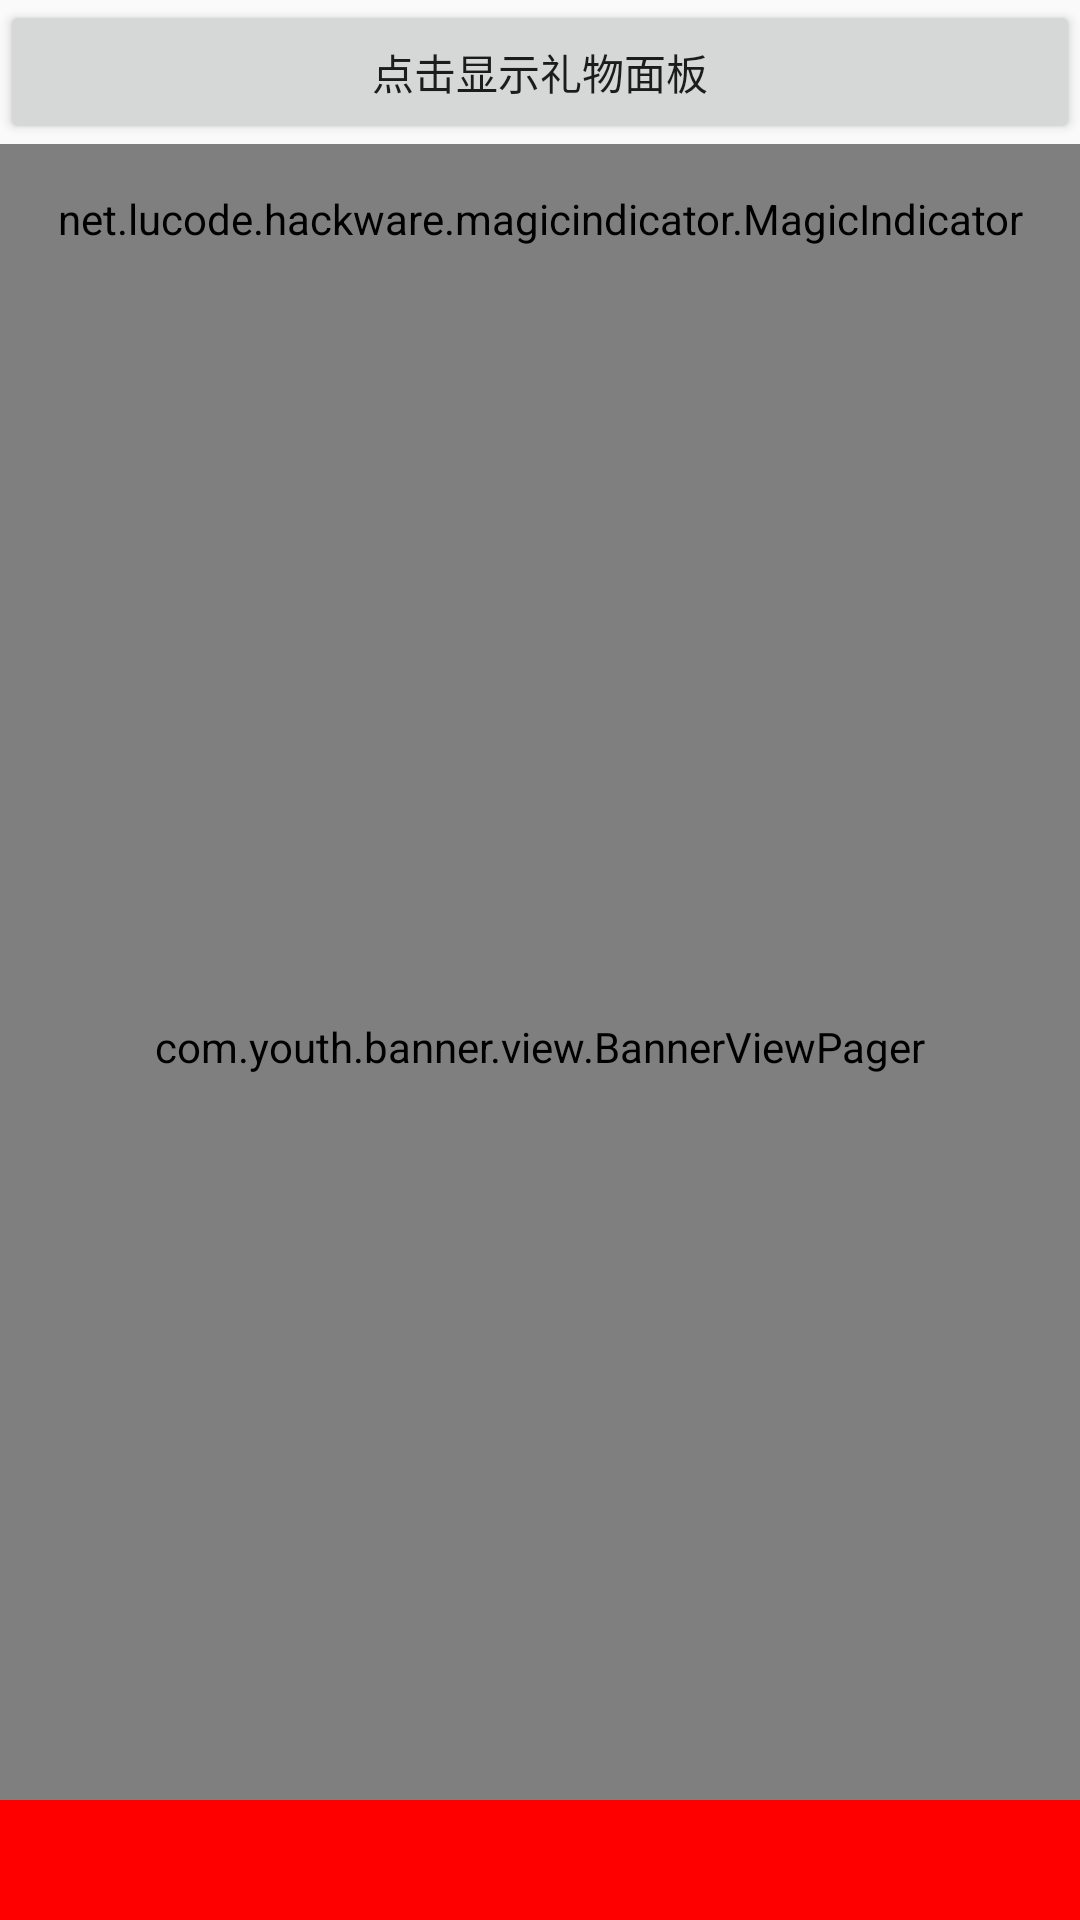

Produce the Android XML layout that renders to this screen, including the resource entries it uses.
<!-- AndroidManifest.xml: application theme AppTheme -->
<!-- res/layout/activity_gift_panel.xml -->
<?xml version="1.0" encoding="utf-8"?>
<RelativeLayout xmlns:android="http://schemas.android.com/apk/res/android"
    xmlns:tools="http://schemas.android.com/tools"
    android:layout_width="match_parent"
    android:layout_height="match_parent"
    android:orientation="vertical"
    tools:context=".gift.GiftPanelActivity">


    <Button
        android:id="@+id/btn"
        android:layout_width="match_parent"
        android:layout_height="wrap_content"
        android:onClick="showGiftPanel"
        android:text="点击显示礼物面板" />

    <LinearLayout
        android:layout_width="match_parent"
        android:layout_height="300dp"
        android:layout_below="@+id/btn"
        android:layout_alignParentBottom="true"
        android:orientation="vertical">

        <net.lucode.hackware.magicindicator.MagicIndicator
            android:id="@+id/magic_indicator"
            android:layout_width="match_parent"
            android:layout_height="50dp" />

        <com.youth.banner.view.BannerViewPager
            android:id="@+id/banner_view_pager"
            android:layout_width="match_parent"
            android:layout_height="0dp"
            android:layout_weight="1" />

        <LinearLayout
            android:layout_width="match_parent"
            android:background="#ff0000"
            android:layout_height="40dp" />
    </LinearLayout>

</RelativeLayout>
<!-- resources referenced by this layout -->
<resources>
  <style name="AppTheme" parent="Theme.AppCompat.Light.DarkActionBar">
          
          <item name="colorPrimary">@color/colorPrimary</item>
          <item name="colorPrimaryDark">@color/colorPrimaryDark</item>
          <item name="colorAccent">@color/colorAccent</item>
      </style>
  <color name="colorPrimary">#3F51B5</color>
  <color name="colorPrimaryDark">#303F9F</color>
  <color name="colorAccent">#FF4081</color>
</resources>
